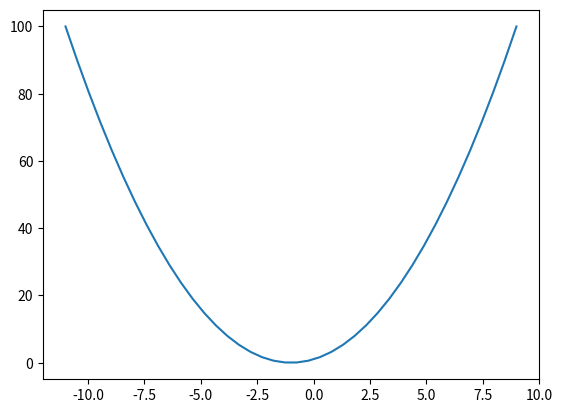

This chart was generated by the following Python code:
import matplotlib.pylab as plt
import numpy as np

x,y=[],[]

def quad_func(x):
    y = x**2 + 2*x + 1
    return y

for _x in np.linspace(-11,9,40):
    x.append(_x)
    y.append(quad_func(_x))

plt.plot(x,y)
plt.show()

